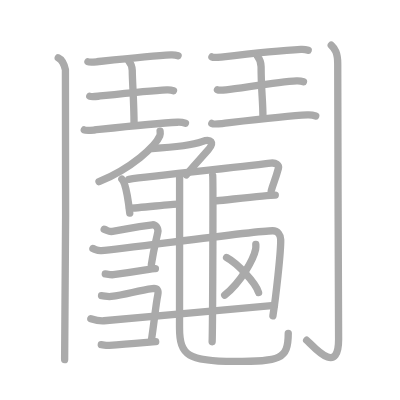
t = 0.00 s
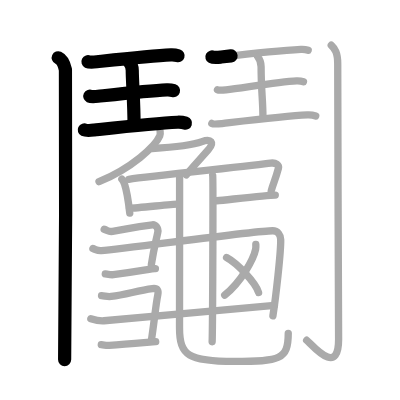
t = 5.20 s
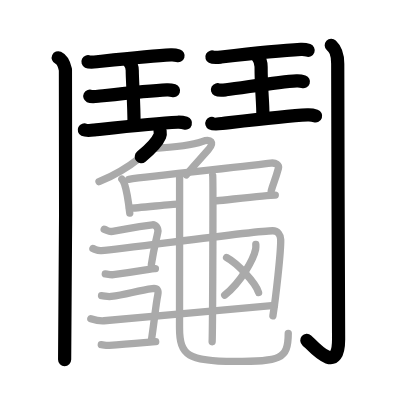
t = 10.40 s
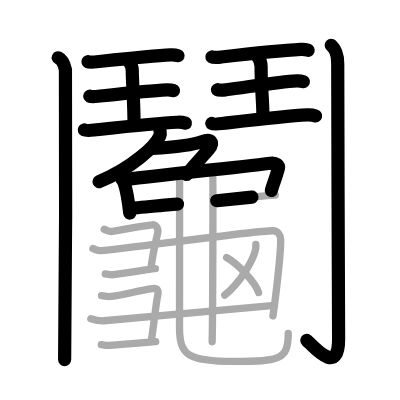
t = 15.60 s
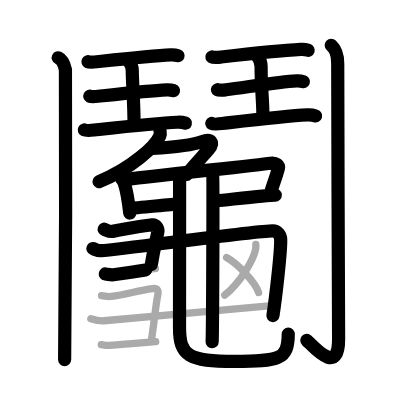
t = 20.80 s
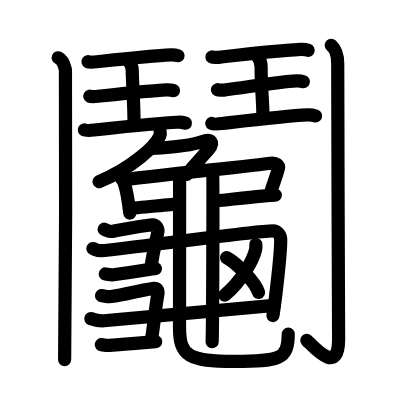
t = 26.00 s

The animated SVG that drew these frames (rendered in a browser with its animation timeline set to each time). Animation: 26 SMIL elements (animate=26); one cycle of 26.00 s.

<?xml version="1.0" standalone="no"?>
<!DOCTYPE svg PUBLIC "-//W3C//DTD SVG 1.1//EN"   "http://www.w3.org/Graphics/SVG/1.1/DTD/svg11.dtd">
<svg width="400px" height="400px"  version="1.1" xmlns="http://www.w3.org/2000/svg">
  <defs>
    <marker id="Triangle" viewBox="0 0 10 10" refX="0" refY="5" markerUnits="strokeWidth" markerWidth="3" style="stroke-opacity:0%;fill:#aaaaaa;" markerHeight="2" orient="auto">
      <path d="M 0 0 L 10 5 L 0 10 z" />
    </marker>
    
    <marker id="Arrow" viewBox="0 0 10 10" refX="5" refY="5" markerUnits="strokeWidth" markerWidth="1.8" style="stroke-opacity:0%;fill:#770000;" markerHeight="2" orient="auto">
      <path d="M 0 4 L 6 4 L 4 1 L 10 5 L 4 9 L 6 6 L 0 6 z" />
        <circle cx="5" cy="5" r="5" />
      </marker>
    
    <marker id="TriangleRed" viewBox="0 0 10 10" refX="0" refY="5" markerUnits="strokeWidth" markerWidth="3" style="stroke-opacity:0%;fill:#CC0000;" markerHeight="2" orient="auto">
      <path d="M 0 0 L 10 5 L 0 10 z" />
    </marker>
    
    <marker id="ArrowRed" viewBox="0 0 10 10" refX="5" refY="5" markerUnits="strokeWidth" markerWidth="1.8" style="stroke-opacity:0%;fill:#CC0000;" markerHeight="2" orient="auto">
      <path d="M 0 4 L 6 4 L 4 1 L 10 5 L 4 9 L 6 6 L 0 6 z" />
        <circle cx="5" cy="5" r="5" />
      </marker>
    
  </defs>
  
  <path style="fill:#ffffff; fill-opacity:100%; fill-rule:evenodd; stroke-width:0;" d="M 0 0 L 400px 0 L 400px 400px L 0 400px L 0 0" />

  <g transform="scale(3.6697247706422 3.6697247706422)">
<path style="fill:none; fill-opacity:0%; fill-rule:evenodd; stroke:#aaaaaa; stroke-opacity:100%; stroke-width: 1.5pt; stroke-linejoin:round; stroke-linecap:round;" d="M15.87 15.75c1.09 0.5 1.74 2.25 1.96 3.25c0.22 1 0 72.75-0.22 79"></path>
<path style="fill:none; fill-opacity:0%; fill-rule:evenodd; stroke:#aaaaaa; stroke-opacity:100%; stroke-width: 1.5pt; stroke-linejoin:round; stroke-linecap:round;" d="M23.97 16.82c0.46 0.23 1.96 0.06 2.43 0.01c5.11-0.55 14.95-1.64 20.18-1.88c0.71-0.03 1.36 0.05 1.95 0.24"></path>
<path style="fill:none; fill-opacity:0%; fill-rule:evenodd; stroke:#aaaaaa; stroke-opacity:100%; stroke-width: 1.5pt; stroke-linejoin:round; stroke-linecap:round;" d="M35.11 16.71c0.93 1.05 0.93 1.68 0.93 2.52c0 2.75 0.49 8.84 0.49 14.7"></path>
<path style="fill:none; fill-opacity:0%; fill-rule:evenodd; stroke:#aaaaaa; stroke-opacity:100%; stroke-width: 1.5pt; stroke-linejoin:round; stroke-linecap:round;" d="M24.47 26.22c0.43 0.21 1.82 0.06 2.26 0.01c4.74-0.51 13.89-1.53 18.74-1.75c0.66-0.03 1.26 0.04 1.81 0.22"></path>
<path style="fill:none; fill-opacity:0%; fill-rule:evenodd; stroke:#aaaaaa; stroke-opacity:100%; stroke-width: 1.5pt; stroke-linejoin:round; stroke-linecap:round;" d="M22.97 35.4c0.52 0.26 2.2 0.07 2.73 0.02c5.73-0.62 16.78-1.85 22.65-2.11c0.8-0.04 1.53 0.05 2.19 0.26"></path>
<path style="fill:none; fill-opacity:0%; fill-rule:evenodd; stroke:#aaaaaa; stroke-opacity:100%; stroke-width: 1.5pt; stroke-linejoin:round; stroke-linecap:round;" d="M57.75 15.52c0.47 0.25 2.02 0.07 2.5 0.02c5.24-0.61 16.36-1.82 21.73-2.09c0.73-0.04 1.4 0.05 2 0.26"></path>
<path style="fill:none; fill-opacity:0%; fill-rule:evenodd; stroke:#aaaaaa; stroke-opacity:100%; stroke-width: 1.5pt; stroke-linejoin:round; stroke-linecap:round;" d="M70.19 15.4c0.96 1.16 0.96 1.86 0.96 2.8c0 6.52 0.5 8.8 0.5 13.8"></path>
<path style="fill:none; fill-opacity:0%; fill-rule:evenodd; stroke:#aaaaaa; stroke-opacity:100%; stroke-width: 1.5pt; stroke-linejoin:round; stroke-linecap:round;" d="M59.26 24.45c0.44 0.24 1.87 0.07 2.32 0.02c4.87-0.57 14.27-2.19 19.25-2.44c0.68-0.03 1.3 0.05 1.86 0.24"></path>
<path style="fill:none; fill-opacity:0%; fill-rule:evenodd; stroke:#aaaaaa; stroke-opacity:100%; stroke-width: 1.5pt; stroke-linejoin:round; stroke-linecap:round;" d="M57.72 33.64c0.53 0.29 2.26 0.08 2.8 0.02c5.89-0.68 17.24-2.05 23.26-2.34c0.82-0.04 1.57 0.06 2.25 0.29"></path>
<path style="fill:none; fill-opacity:0%; fill-rule:evenodd; stroke:#aaaaaa; stroke-opacity:100%; stroke-width: 1.5pt; stroke-linejoin:round; stroke-linecap:round;" d="M90.27 12.33c0.98 0.92 1.76 1.99 1.76 5.02c0 19.9 0.24 70.16 0.24 75.12c0 10.39-7.21 1.5-8.71 0.25"></path>
<path style="fill:none; fill-opacity:0%; fill-rule:evenodd; stroke:#aaaaaa; stroke-opacity:100%; stroke-width: 1.5pt; stroke-linejoin:round; stroke-linecap:round;" d="M43.63 35.75c0.05 0.32 0.1 0.84-0.09 1.3C42.4 39.8 35.9 45.82 26.98 49.5"></path>
<path style="fill:none; fill-opacity:0%; fill-rule:evenodd; stroke:#aaaaaa; stroke-opacity:100%; stroke-width: 1.5pt; stroke-linejoin:round; stroke-linecap:round;" d="M41.46 40.47c3.44-0.2 10.47-0.71 13.6-1.88c2.4-0.9 3.48 0.19 1.67 2.27c-1.6 1.84-3.08 3.35-5.97 6.79"></path>
<path style="fill:none; fill-opacity:0%; fill-rule:evenodd; stroke:#aaaaaa; stroke-opacity:100%; stroke-width: 1.5pt; stroke-linejoin:round; stroke-linecap:round;" d="M33.21 48.81c0.45 0.45 0.52 0.74 0.71 1.32c0.67 2.02 1.12 5.15 1.44 7.94"></path>
<path style="fill:none; fill-opacity:0%; fill-rule:evenodd; stroke:#aaaaaa; stroke-opacity:100%; stroke-width: 1.5pt; stroke-linejoin:round; stroke-linecap:round;" d="M35.11 48.85c6.25-0.92 34.66-3.77 38.63-4.39c1.46-0.23 2.34 0.6 2.13 1.38c-0.85 3.19-1.36 3.92-1.96 6.16"></path>
<path style="fill:none; fill-opacity:0%; fill-rule:evenodd; stroke:#aaaaaa; stroke-opacity:100%; stroke-width: 1.5pt; stroke-linejoin:round; stroke-linecap:round;" d="M35.29 56.73c1.87 0 11.54-1.12 13.07-1.12"></path>
<path style="fill:none; fill-opacity:0%; fill-rule:evenodd; stroke:#aaaaaa; stroke-opacity:100%; stroke-width: 1.5pt; stroke-linejoin:round; stroke-linecap:round;" d="M59.07 54.7c3.4-0.32 13.91-1.53 15.95-1.53"></path>
<path style="fill:none; fill-opacity:0%; fill-rule:evenodd; stroke:#aaaaaa; stroke-opacity:100%; stroke-width: 1.5pt; stroke-linejoin:round; stroke-linecap:round;" d="M48.94 48.47c0 8.01-0.02 37.24-0.02 40.82c0 7.7 2.5 9.2 14.91 9.2s14.72-0.5 14.72-7.66"></path>
<path style="fill:none; fill-opacity:0%; fill-rule:evenodd; stroke:#aaaaaa; stroke-opacity:100%; stroke-width: 1.5pt; stroke-linejoin:round; stroke-linecap:round;" d="M57.96 47.8c0.15 0.64 0 41.3-0.15 45.32"></path>
<path style="fill:none; fill-opacity:0%; fill-rule:evenodd; stroke:#aaaaaa; stroke-opacity:100%; stroke-width: 1.5pt; stroke-linejoin:round; stroke-linecap:round;" d="M28.39 62.47c1.13 0.42 1.28 0.75 2.28 0.58c4.1-0.7 5.91-1.25 10.86-1.79c0.83-0.09 1.69 0.91 1.47 2.01c-0.58 2.88-0.99 3.92-1.76 8.87"></path>
<path style="fill:none; fill-opacity:0%; fill-rule:evenodd; stroke:#aaaaaa; stroke-opacity:100%; stroke-width: 1.5pt; stroke-linejoin:round; stroke-linecap:round;" d="M25.32 67.72c1.13 0.42 1.27 0.65 2.28 0.58c6.16-0.44 41.86-5.41 46.69-5.41c1.43 0 2.17 1.25 2.2 2.37c0.08 3.42-1.35 15.87-2.12 20.81"></path>
<path style="fill:none; fill-opacity:0%; fill-rule:evenodd; stroke:#aaaaaa; stroke-opacity:100%; stroke-width: 1.5pt; stroke-linejoin:round; stroke-linecap:round;" d="M28.69 74.66c0.55 0.07 1.55 0.29 2.2 0.2c7.68-1.01 10.8-1.73 11.46-1.66"></path>
<path style="fill:none; fill-opacity:0%; fill-rule:evenodd; stroke:#aaaaaa; stroke-opacity:100%; stroke-width: 1.5pt; stroke-linejoin:round; stroke-linecap:round;" d="M27.67 80.57c1.1 0.11 1.63 0.35 2.64 0.22c4.1-0.52 7.17-1.61 11.23-2.15c1.42-0.19 1.69 0.55 1.47 1.65c-0.58 2.88-0.99 7.54-1.76 12.49"></path>
<path style="fill:none; fill-opacity:0%; fill-rule:evenodd; stroke:#aaaaaa; stroke-opacity:100%; stroke-width: 1.5pt; stroke-linejoin:round; stroke-linecap:round;" d="M24.75 86.83c0.97 0.31 2.49 0.68 3.58 0.58c9.56-0.88 37.2-3.35 46.45-4.2"></path>
<path style="fill:none; fill-opacity:0%; fill-rule:evenodd; stroke:#aaaaaa; stroke-opacity:100%; stroke-width: 1.5pt; stroke-linejoin:round; stroke-linecap:round;" d="M27.6 93.92c0.55 0.07 1.54 0.24 2.2 0.2c4.6-0.29 10.39-0.83 12.63-1.01"></path>
<path style="fill:none; fill-opacity:0%; fill-rule:evenodd; stroke:#aaaaaa; stroke-opacity:100%; stroke-width: 1.5pt; stroke-linejoin:round; stroke-linecap:round;" d="M69.71 66.62c0.02 0.33 0.05 0.84-0.05 1.31c-0.58 2.76-3.89 8.8-8.43 12.5"></path>
<path style="fill:none; fill-opacity:0%; fill-rule:evenodd; stroke:#aaaaaa; stroke-opacity:100%; stroke-width: 1.5pt; stroke-linejoin:round; stroke-linecap:round;" d="M61.74 70.19c3.08 1.68 7.95 6.9 8.72 9.51"></path>

<path style="fill:none; fill-opacity:0%; fill-rule:evenodd; stroke:#000000; stroke-opacity:100%; stroke-width: 2.7pt; stroke-linejoin:round; stroke-linecap:round;" d="M15.87 15.75c1.09 0.5 1.74 2.25 1.96 3.25c0.22 1 0 72.75-0.22 79" pathLength="100" stroke-dashoffset="100" stroke-dasharray="100 105"><animate id="dashAnim1" attributeName="stroke-dashoffset" from="100" to="0" dur="1s" calcMode="linear" fill="freeze"/></path>
<path style="fill:none; fill-opacity:0%; fill-rule:evenodd; stroke:#000000; stroke-opacity:100%; stroke-width: 2.7pt; stroke-linejoin:round; stroke-linecap:round;" d="M23.97 16.82c0.46 0.23 1.96 0.06 2.43 0.01c5.11-0.55 14.95-1.64 20.18-1.88c0.71-0.03 1.36 0.05 1.95 0.24" pathLength="100" stroke-dashoffset="100" stroke-dasharray="100 105"><animate id="dashAnim2" attributeName="stroke-dashoffset" from="100" to="0" dur="1s" calcMode="linear" begin="dashAnim1.end" fill="freeze"/></path>
<path style="fill:none; fill-opacity:0%; fill-rule:evenodd; stroke:#000000; stroke-opacity:100%; stroke-width: 2.7pt; stroke-linejoin:round; stroke-linecap:round;" d="M35.11 16.71c0.93 1.05 0.93 1.68 0.93 2.52c0 2.75 0.49 8.84 0.49 14.7" pathLength="100" stroke-dashoffset="100" stroke-dasharray="100 105"><animate id="dashAnim3" attributeName="stroke-dashoffset" from="100" to="0" dur="1s" calcMode="linear" begin="dashAnim2.end" fill="freeze"/></path>
<path style="fill:none; fill-opacity:0%; fill-rule:evenodd; stroke:#000000; stroke-opacity:100%; stroke-width: 2.7pt; stroke-linejoin:round; stroke-linecap:round;" d="M24.47 26.22c0.43 0.21 1.82 0.06 2.26 0.01c4.74-0.51 13.89-1.53 18.74-1.75c0.66-0.03 1.26 0.04 1.81 0.22" pathLength="100" stroke-dashoffset="100" stroke-dasharray="100 105"><animate id="dashAnim4" attributeName="stroke-dashoffset" from="100" to="0" dur="1s" calcMode="linear" begin="dashAnim3.end" fill="freeze"/></path>
<path style="fill:none; fill-opacity:0%; fill-rule:evenodd; stroke:#000000; stroke-opacity:100%; stroke-width: 2.7pt; stroke-linejoin:round; stroke-linecap:round;" d="M22.97 35.4c0.52 0.26 2.2 0.07 2.73 0.02c5.73-0.62 16.78-1.85 22.65-2.11c0.8-0.04 1.53 0.05 2.19 0.26" pathLength="100" stroke-dashoffset="100" stroke-dasharray="100 105"><animate id="dashAnim5" attributeName="stroke-dashoffset" from="100" to="0" dur="1s" calcMode="linear" begin="dashAnim4.end" fill="freeze"/></path>
<path style="fill:none; fill-opacity:0%; fill-rule:evenodd; stroke:#000000; stroke-opacity:100%; stroke-width: 2.7pt; stroke-linejoin:round; stroke-linecap:round;" d="M57.75 15.52c0.47 0.25 2.02 0.07 2.5 0.02c5.24-0.61 16.36-1.82 21.73-2.09c0.73-0.04 1.4 0.05 2 0.26" pathLength="100" stroke-dashoffset="100" stroke-dasharray="100 105"><animate id="dashAnim6" attributeName="stroke-dashoffset" from="100" to="0" dur="1s" calcMode="linear" begin="dashAnim5.end" fill="freeze"/></path>
<path style="fill:none; fill-opacity:0%; fill-rule:evenodd; stroke:#000000; stroke-opacity:100%; stroke-width: 2.7pt; stroke-linejoin:round; stroke-linecap:round;" d="M70.19 15.4c0.96 1.16 0.96 1.86 0.96 2.8c0 6.52 0.5 8.8 0.5 13.8" pathLength="100" stroke-dashoffset="100" stroke-dasharray="100 105"><animate id="dashAnim7" attributeName="stroke-dashoffset" from="100" to="0" dur="1s" calcMode="linear" begin="dashAnim6.end" fill="freeze"/></path>
<path style="fill:none; fill-opacity:0%; fill-rule:evenodd; stroke:#000000; stroke-opacity:100%; stroke-width: 2.7pt; stroke-linejoin:round; stroke-linecap:round;" d="M59.26 24.45c0.44 0.24 1.87 0.07 2.32 0.02c4.87-0.57 14.27-2.19 19.25-2.44c0.68-0.03 1.3 0.05 1.86 0.24" pathLength="100" stroke-dashoffset="100" stroke-dasharray="100 105"><animate id="dashAnim8" attributeName="stroke-dashoffset" from="100" to="0" dur="1s" calcMode="linear" begin="dashAnim7.end" fill="freeze"/></path>
<path style="fill:none; fill-opacity:0%; fill-rule:evenodd; stroke:#000000; stroke-opacity:100%; stroke-width: 2.7pt; stroke-linejoin:round; stroke-linecap:round;" d="M57.72 33.64c0.53 0.29 2.26 0.08 2.8 0.02c5.89-0.68 17.24-2.05 23.26-2.34c0.82-0.04 1.57 0.06 2.25 0.29" pathLength="100" stroke-dashoffset="100" stroke-dasharray="100 105"><animate id="dashAnim9" attributeName="stroke-dashoffset" from="100" to="0" dur="1s" calcMode="linear" begin="dashAnim8.end" fill="freeze"/></path>
<path style="fill:none; fill-opacity:0%; fill-rule:evenodd; stroke:#000000; stroke-opacity:100%; stroke-width: 2.7pt; stroke-linejoin:round; stroke-linecap:round;" d="M90.27 12.33c0.98 0.92 1.76 1.99 1.76 5.02c0 19.9 0.24 70.16 0.24 75.12c0 10.39-7.21 1.5-8.71 0.25" pathLength="100" stroke-dashoffset="100" stroke-dasharray="100 105"><animate id="dashAnim10" attributeName="stroke-dashoffset" from="100" to="0" dur="1s" calcMode="linear" begin="dashAnim9.end" fill="freeze"/></path>
<path style="fill:none; fill-opacity:0%; fill-rule:evenodd; stroke:#000000; stroke-opacity:100%; stroke-width: 2.7pt; stroke-linejoin:round; stroke-linecap:round;" d="M43.63 35.75c0.05 0.32 0.1 0.84-0.09 1.3C42.4 39.8 35.9 45.82 26.98 49.5" pathLength="100" stroke-dashoffset="100" stroke-dasharray="100 105"><animate id="dashAnim11" attributeName="stroke-dashoffset" from="100" to="0" dur="1s" calcMode="linear" begin="dashAnim10.end" fill="freeze"/></path>
<path style="fill:none; fill-opacity:0%; fill-rule:evenodd; stroke:#000000; stroke-opacity:100%; stroke-width: 2.7pt; stroke-linejoin:round; stroke-linecap:round;" d="M41.46 40.47c3.44-0.2 10.47-0.71 13.6-1.88c2.4-0.9 3.48 0.19 1.67 2.27c-1.6 1.84-3.08 3.35-5.97 6.79" pathLength="100" stroke-dashoffset="100" stroke-dasharray="100 105"><animate id="dashAnim12" attributeName="stroke-dashoffset" from="100" to="0" dur="1s" calcMode="linear" begin="dashAnim11.end" fill="freeze"/></path>
<path style="fill:none; fill-opacity:0%; fill-rule:evenodd; stroke:#000000; stroke-opacity:100%; stroke-width: 2.7pt; stroke-linejoin:round; stroke-linecap:round;" d="M33.21 48.81c0.45 0.45 0.52 0.74 0.71 1.32c0.67 2.02 1.12 5.15 1.44 7.94" pathLength="100" stroke-dashoffset="100" stroke-dasharray="100 105"><animate id="dashAnim13" attributeName="stroke-dashoffset" from="100" to="0" dur="1s" calcMode="linear" begin="dashAnim12.end" fill="freeze"/></path>
<path style="fill:none; fill-opacity:0%; fill-rule:evenodd; stroke:#000000; stroke-opacity:100%; stroke-width: 2.7pt; stroke-linejoin:round; stroke-linecap:round;" d="M35.11 48.85c6.25-0.92 34.66-3.77 38.63-4.39c1.46-0.23 2.34 0.6 2.13 1.38c-0.85 3.19-1.36 3.92-1.96 6.16" pathLength="100" stroke-dashoffset="100" stroke-dasharray="100 105"><animate id="dashAnim14" attributeName="stroke-dashoffset" from="100" to="0" dur="1s" calcMode="linear" begin="dashAnim13.end" fill="freeze"/></path>
<path style="fill:none; fill-opacity:0%; fill-rule:evenodd; stroke:#000000; stroke-opacity:100%; stroke-width: 2.7pt; stroke-linejoin:round; stroke-linecap:round;" d="M35.29 56.73c1.87 0 11.54-1.12 13.07-1.12" pathLength="100" stroke-dashoffset="100" stroke-dasharray="100 105"><animate id="dashAnim15" attributeName="stroke-dashoffset" from="100" to="0" dur="1s" calcMode="linear" begin="dashAnim14.end" fill="freeze"/></path>
<path style="fill:none; fill-opacity:0%; fill-rule:evenodd; stroke:#000000; stroke-opacity:100%; stroke-width: 2.7pt; stroke-linejoin:round; stroke-linecap:round;" d="M59.07 54.7c3.4-0.32 13.91-1.53 15.95-1.53" pathLength="100" stroke-dashoffset="100" stroke-dasharray="100 105"><animate id="dashAnim16" attributeName="stroke-dashoffset" from="100" to="0" dur="1s" calcMode="linear" begin="dashAnim15.end" fill="freeze"/></path>
<path style="fill:none; fill-opacity:0%; fill-rule:evenodd; stroke:#000000; stroke-opacity:100%; stroke-width: 2.7pt; stroke-linejoin:round; stroke-linecap:round;" d="M48.94 48.47c0 8.01-0.02 37.24-0.02 40.82c0 7.7 2.5 9.2 14.91 9.2s14.72-0.5 14.72-7.66" pathLength="100" stroke-dashoffset="100" stroke-dasharray="100 105"><animate id="dashAnim17" attributeName="stroke-dashoffset" from="100" to="0" dur="1s" calcMode="linear" begin="dashAnim16.end" fill="freeze"/></path>
<path style="fill:none; fill-opacity:0%; fill-rule:evenodd; stroke:#000000; stroke-opacity:100%; stroke-width: 2.7pt; stroke-linejoin:round; stroke-linecap:round;" d="M57.96 47.8c0.15 0.64 0 41.3-0.15 45.32" pathLength="100" stroke-dashoffset="100" stroke-dasharray="100 105"><animate id="dashAnim18" attributeName="stroke-dashoffset" from="100" to="0" dur="1s" calcMode="linear" begin="dashAnim17.end" fill="freeze"/></path>
<path style="fill:none; fill-opacity:0%; fill-rule:evenodd; stroke:#000000; stroke-opacity:100%; stroke-width: 2.7pt; stroke-linejoin:round; stroke-linecap:round;" d="M28.39 62.47c1.13 0.42 1.28 0.75 2.28 0.58c4.1-0.7 5.91-1.25 10.86-1.79c0.83-0.09 1.69 0.91 1.47 2.01c-0.58 2.88-0.99 3.92-1.76 8.87" pathLength="100" stroke-dashoffset="100" stroke-dasharray="100 105"><animate id="dashAnim19" attributeName="stroke-dashoffset" from="100" to="0" dur="1s" calcMode="linear" begin="dashAnim18.end" fill="freeze"/></path>
<path style="fill:none; fill-opacity:0%; fill-rule:evenodd; stroke:#000000; stroke-opacity:100%; stroke-width: 2.7pt; stroke-linejoin:round; stroke-linecap:round;" d="M25.32 67.72c1.13 0.42 1.27 0.65 2.28 0.58c6.16-0.44 41.86-5.41 46.69-5.41c1.43 0 2.17 1.25 2.2 2.37c0.08 3.42-1.35 15.87-2.12 20.81" pathLength="100" stroke-dashoffset="100" stroke-dasharray="100 105"><animate id="dashAnim20" attributeName="stroke-dashoffset" from="100" to="0" dur="1s" calcMode="linear" begin="dashAnim19.end" fill="freeze"/></path>
<path style="fill:none; fill-opacity:0%; fill-rule:evenodd; stroke:#000000; stroke-opacity:100%; stroke-width: 2.7pt; stroke-linejoin:round; stroke-linecap:round;" d="M28.69 74.66c0.55 0.07 1.55 0.29 2.2 0.2c7.68-1.01 10.8-1.73 11.46-1.66" pathLength="100" stroke-dashoffset="100" stroke-dasharray="100 105"><animate id="dashAnim21" attributeName="stroke-dashoffset" from="100" to="0" dur="1s" calcMode="linear" begin="dashAnim20.end" fill="freeze"/></path>
<path style="fill:none; fill-opacity:0%; fill-rule:evenodd; stroke:#000000; stroke-opacity:100%; stroke-width: 2.7pt; stroke-linejoin:round; stroke-linecap:round;" d="M27.67 80.57c1.1 0.11 1.63 0.35 2.64 0.22c4.1-0.52 7.17-1.61 11.23-2.15c1.42-0.19 1.69 0.55 1.47 1.65c-0.58 2.88-0.99 7.54-1.76 12.49" pathLength="100" stroke-dashoffset="100" stroke-dasharray="100 105"><animate id="dashAnim22" attributeName="stroke-dashoffset" from="100" to="0" dur="1s" calcMode="linear" begin="dashAnim21.end" fill="freeze"/></path>
<path style="fill:none; fill-opacity:0%; fill-rule:evenodd; stroke:#000000; stroke-opacity:100%; stroke-width: 2.7pt; stroke-linejoin:round; stroke-linecap:round;" d="M24.75 86.83c0.97 0.31 2.49 0.68 3.58 0.58c9.56-0.88 37.2-3.35 46.45-4.2" pathLength="100" stroke-dashoffset="100" stroke-dasharray="100 105"><animate id="dashAnim23" attributeName="stroke-dashoffset" from="100" to="0" dur="1s" calcMode="linear" begin="dashAnim22.end" fill="freeze"/></path>
<path style="fill:none; fill-opacity:0%; fill-rule:evenodd; stroke:#000000; stroke-opacity:100%; stroke-width: 2.7pt; stroke-linejoin:round; stroke-linecap:round;" d="M27.6 93.92c0.55 0.07 1.54 0.24 2.2 0.2c4.6-0.29 10.39-0.83 12.63-1.01" pathLength="100" stroke-dashoffset="100" stroke-dasharray="100 105"><animate id="dashAnim24" attributeName="stroke-dashoffset" from="100" to="0" dur="1s" calcMode="linear" begin="dashAnim23.end" fill="freeze"/></path>
<path style="fill:none; fill-opacity:0%; fill-rule:evenodd; stroke:#000000; stroke-opacity:100%; stroke-width: 2.7pt; stroke-linejoin:round; stroke-linecap:round;" d="M69.71 66.62c0.02 0.33 0.05 0.84-0.05 1.31c-0.58 2.76-3.89 8.8-8.43 12.5" pathLength="100" stroke-dashoffset="100" stroke-dasharray="100 105"><animate id="dashAnim25" attributeName="stroke-dashoffset" from="100" to="0" dur="1s" calcMode="linear" begin="dashAnim24.end" fill="freeze"/></path>
<path style="fill:none; fill-opacity:0%; fill-rule:evenodd; stroke:#000000; stroke-opacity:100%; stroke-width: 2.7pt; stroke-linejoin:round; stroke-linecap:round;" d="M61.74 70.19c3.08 1.68 7.95 6.9 8.72 9.51" pathLength="100" stroke-dashoffset="100" stroke-dasharray="100 105"><animate id="dashAnim26" attributeName="stroke-dashoffset" from="100" to="0" dur="1s" calcMode="linear" begin="dashAnim25.end" fill="freeze"/></path>

</g>

</svg>  
          
